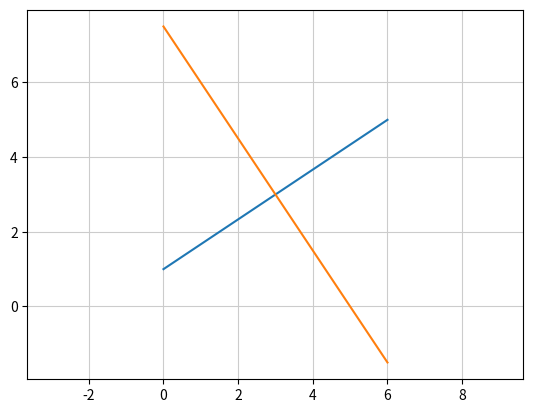

Write Python code to recreate this figure.
import matplotlib.pyplot as plt
import numpy as np

# 기본이 되는 선분의 기울기와 절편
a1 = (5-1) / (6-0)
b1 = 1

# 선분의 중점
cx = (0 + 6) / 2
cy = (1 + 5) / 2

# 선분에 직교하는 직선의 기울기(a2 = -1 / a1)
a2 = -1 / a1

# 선분에 직교하는 직선의 절편(b2 = y - a2 * x)
b2 = cy - a2 * cx

# 직선의 식
x = np.arange(0, 7)     # x값
y1 = a1 * x + b1          # 기본 직선
y2 = a2 * x + b2          # 수직이등분선

# 그린다
plt.plot(x, y1)
plt.plot(x, y2)
plt.axis('equal')
plt.grid(color='0.8')
plt.show()
